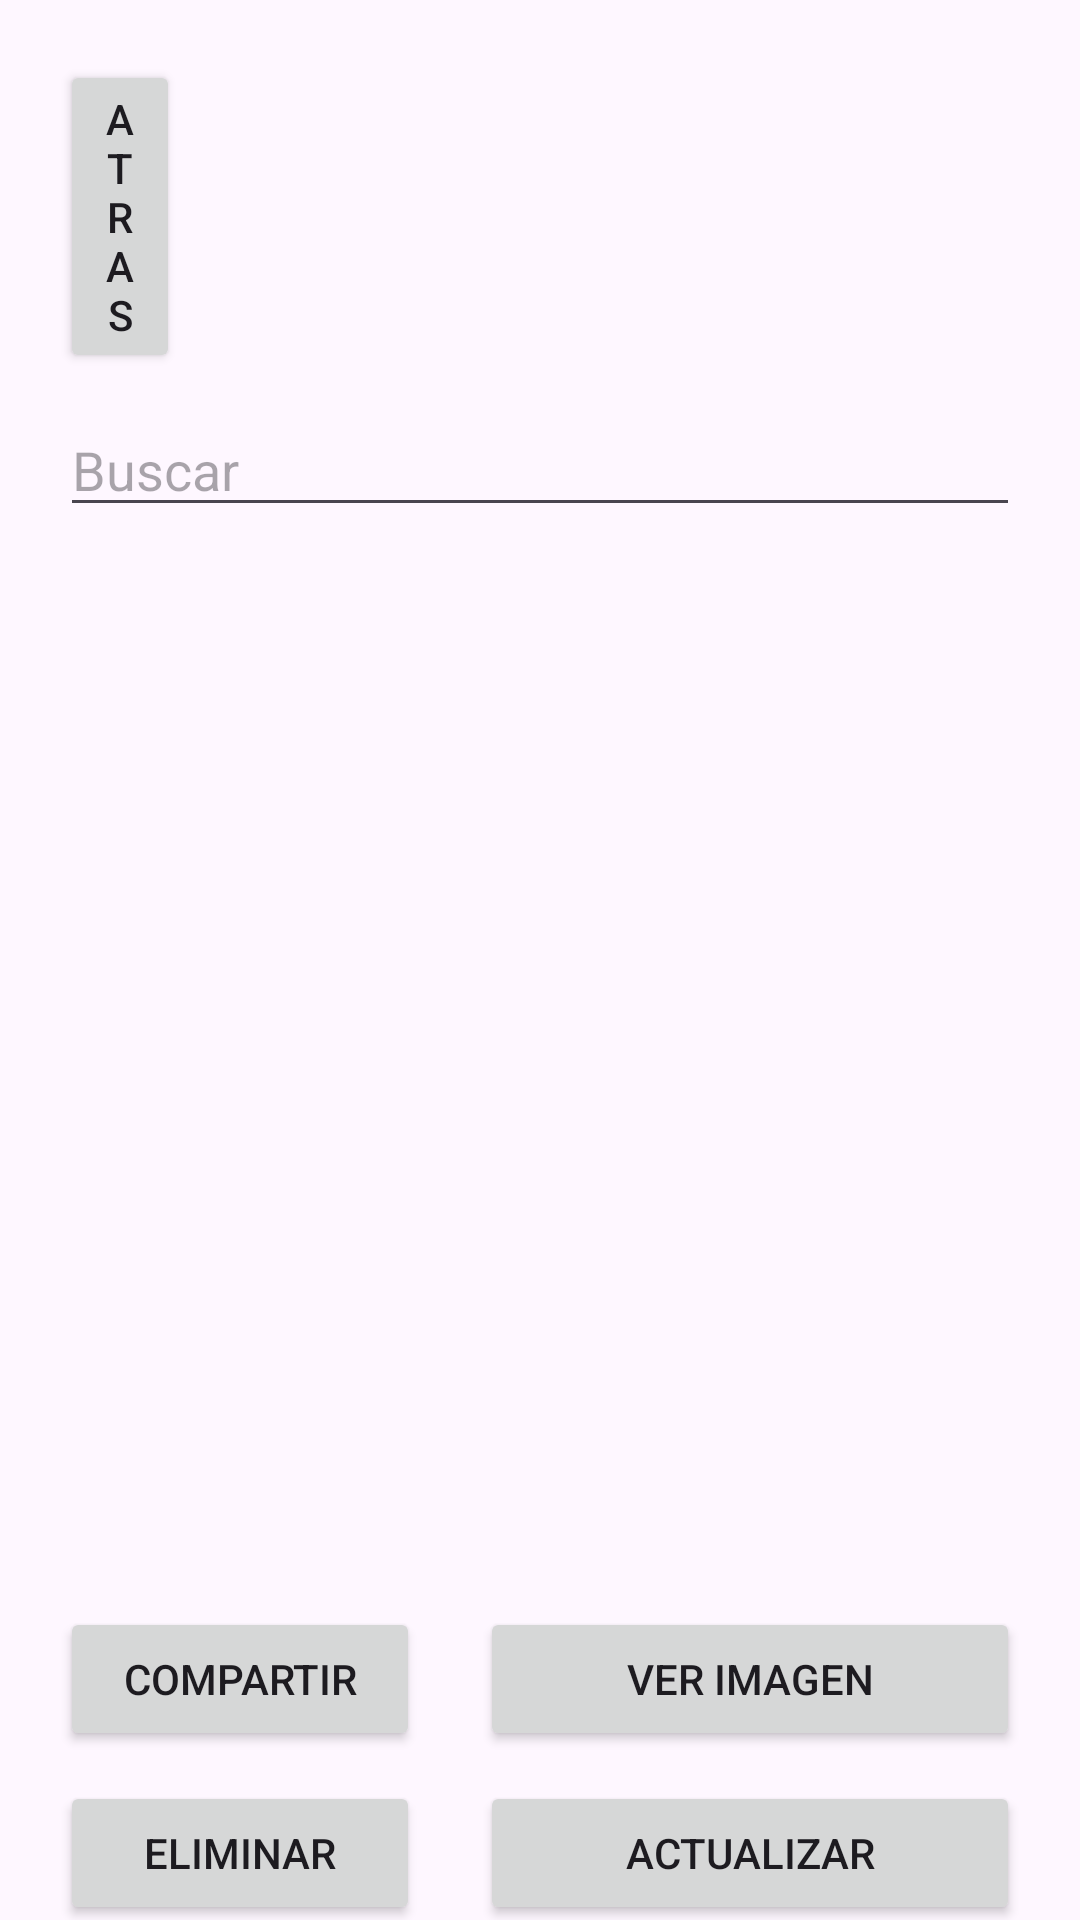

The Android layout XML behind this screen, and the referenced resources:
<!-- AndroidManifest.xml: application theme Theme.PM2E10002_0039_1 -->
<!-- res/layout/activity_lista.xml -->
<?xml version="1.0" encoding="utf-8"?>
<androidx.constraintlayout.widget.ConstraintLayout xmlns:android="http://schemas.android.com/apk/res/android"
    xmlns:app="http://schemas.android.com/apk/res-auto"
    xmlns:tools="http://schemas.android.com/tools"
    android:layout_width="match_parent"
    android:layout_height="match_parent"
    tools:context=".ListaActivity">

    <Button
        android:id="@+id/btnAtras"
        android:layout_width="0dp"
        android:layout_height="wrap_content"
        android:layout_marginStart="20dp"
        android:layout_marginTop="20dp"
        android:layout_marginEnd="300dp"
        android:text="Atras"
        app:layout_constraintEnd_toEndOf="parent"
        app:layout_constraintStart_toStartOf="parent"
        app:layout_constraintTop_toTopOf="parent" />

    <EditText
        android:id="@+id/txtBuscar"
        android:layout_width="0dp"
        android:layout_height="wrap_content"
        android:layout_marginStart="20dp"
        android:layout_marginTop="10dp"
        android:layout_marginEnd="20dp"
        android:ems="10"
        android:hint="Buscar"
        android:inputType="text"
        app:layout_constraintEnd_toEndOf="parent"
        app:layout_constraintStart_toStartOf="parent"
        app:layout_constraintTop_toBottomOf="@+id/btnAtras" />

    <ListView
        android:id="@+id/listContactos"
        android:layout_width="360dp"
        android:layout_height="300dp"
        android:layout_marginStart="30dp"
        android:layout_marginTop="5dp"
        android:layout_marginEnd="30dp"
        android:layout_marginBottom="150dp"
        app:layout_constraintBottom_toBottomOf="parent"
        app:layout_constraintEnd_toEndOf="parent"
        app:layout_constraintHorizontal_bias="0.0"
        app:layout_constraintStart_toStartOf="parent"
        app:layout_constraintTop_toBottomOf="@+id/txtBuscar"
        app:layout_constraintVertical_bias="0.159" />

    <Button
        android:id="@+id/btnCompartir"
        android:layout_width="0dp"
        android:layout_height="wrap_content"
        android:layout_marginStart="20dp"
        android:layout_marginTop="360dp"
        android:layout_marginEnd="220dp"
        android:text="Compartir"
        app:layout_constraintEnd_toEndOf="parent"
        app:layout_constraintStart_toStartOf="parent"
        app:layout_constraintTop_toBottomOf="@+id/txtBuscar" />

    <Button
        android:id="@+id/button3"
        android:layout_width="0dp"
        android:layout_height="wrap_content"
        android:layout_marginStart="20dp"
        android:layout_marginTop="360dp"
        android:layout_marginEnd="20dp"
        android:text="Ver Imagen"
        app:layout_constraintEnd_toEndOf="parent"
        app:layout_constraintStart_toEndOf="@+id/btnCompartir"
        app:layout_constraintTop_toBottomOf="@+id/txtBuscar" />

    <Button
        android:id="@+id/btnEliminar"
        android:layout_width="0dp"
        android:layout_height="wrap_content"
        android:layout_marginStart="20dp"
        android:layout_marginTop="10dp"
        android:layout_marginEnd="220dp"
        android:text="Eliminar"
        app:layout_constraintEnd_toEndOf="parent"
        app:layout_constraintStart_toStartOf="parent"
        app:layout_constraintTop_toBottomOf="@+id/btnCompartir" />

    <Button
        android:id="@+id/btnActualizar"
        android:layout_width="0dp"
        android:layout_height="wrap_content"
        android:layout_marginStart="20dp"
        android:layout_marginTop="10dp"
        android:layout_marginEnd="20dp"
        android:text="Actualizar"
        app:layout_constraintEnd_toEndOf="parent"
        app:layout_constraintStart_toEndOf="@+id/btnEliminar"
        app:layout_constraintTop_toBottomOf="@+id/button3" />
</androidx.constraintlayout.widget.ConstraintLayout>
<!-- resources referenced by this layout -->
<resources>
  <style name="Theme.PM2E10002_0039_1" parent="Base.Theme.PM2E10002_0039_1" />
  <style name="Base.Theme.PM2E10002_0039_1" parent="Theme.Material3.DayNight.NoActionBar">
          
          
      </style>
</resources>
